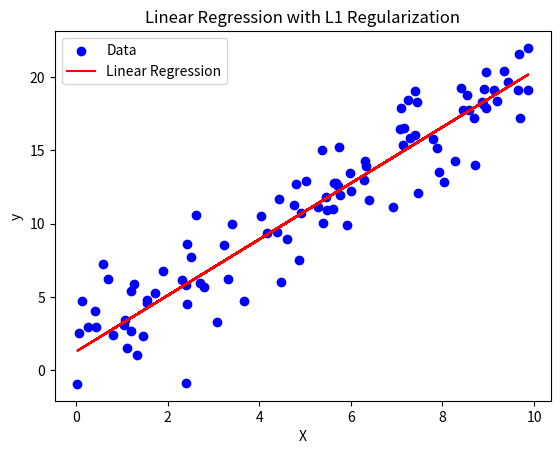

The script that saved this image:
import numpy as np


def get_cost(X: np.array, y: np.array, w: np.array, lambda_: float) -> float:
    # cost with L1 regularization

    m = len(y)
    return np.sum((X @ w - y) ** 2) / (2 * m) + (lambda_ * np.sum(np.abs(w)))


def get_gradient_descent(
    X: np.array, y: np.array, w: np.array, lambda_: float
) -> tuple[np.array, float]:
    m = len(y)
    y_pred = X @ w
    err = y_pred - y

    reg_term = lambda_ * np.sign(w)  # L1 regularization term
    reg_term[0] = 0  # Do not regularize the bias term ("bias trick")

    # calculate gradients for L1 regularization
    dJ_dw = (X.T @ err) / m + reg_term  # matrix multiplication magic
    return dJ_dw


def linear_regression(
    X: np.array, y: np.array, lr: float, lambda_: float, num_epochs: int
) -> tuple[np.array, float]:
    w = np.random.rand(X.shape[1])

    for _ in range(num_epochs):
        cost = get_cost(X, y, w, lambda_)
        print(cost)

        dJ_dw = get_gradient_descent(X, y, w, lambda_)
        w -= lr * dJ_dw

    return w


if __name__ == "__main__":
    import matplotlib.pyplot as plt

    X = np.random.rand(100, 1) * 10  # 100 samples, single feature
    y = 2 * X.squeeze() + 1 + np.random.randn(100) * 2  # linear relation with noise

    X_ = np.hstack((np.ones((X.shape[0], 1)), X))  # add bias term (intercept)

    # Train the model
    w = linear_regression(X_, y, lr=0.01, lambda_=0.01, num_epochs=200)

    # Predict values
    y_pred = X_ @ w

    # Plot the results
    plt.scatter(X, y, color="blue", label="Data")
    plt.plot(X, y_pred, color="red", label="Linear Regression")
    plt.xlabel("X")
    plt.ylabel("y")
    plt.legend()
    plt.title("Linear Regression with L1 Regularization")
    plt.show()
